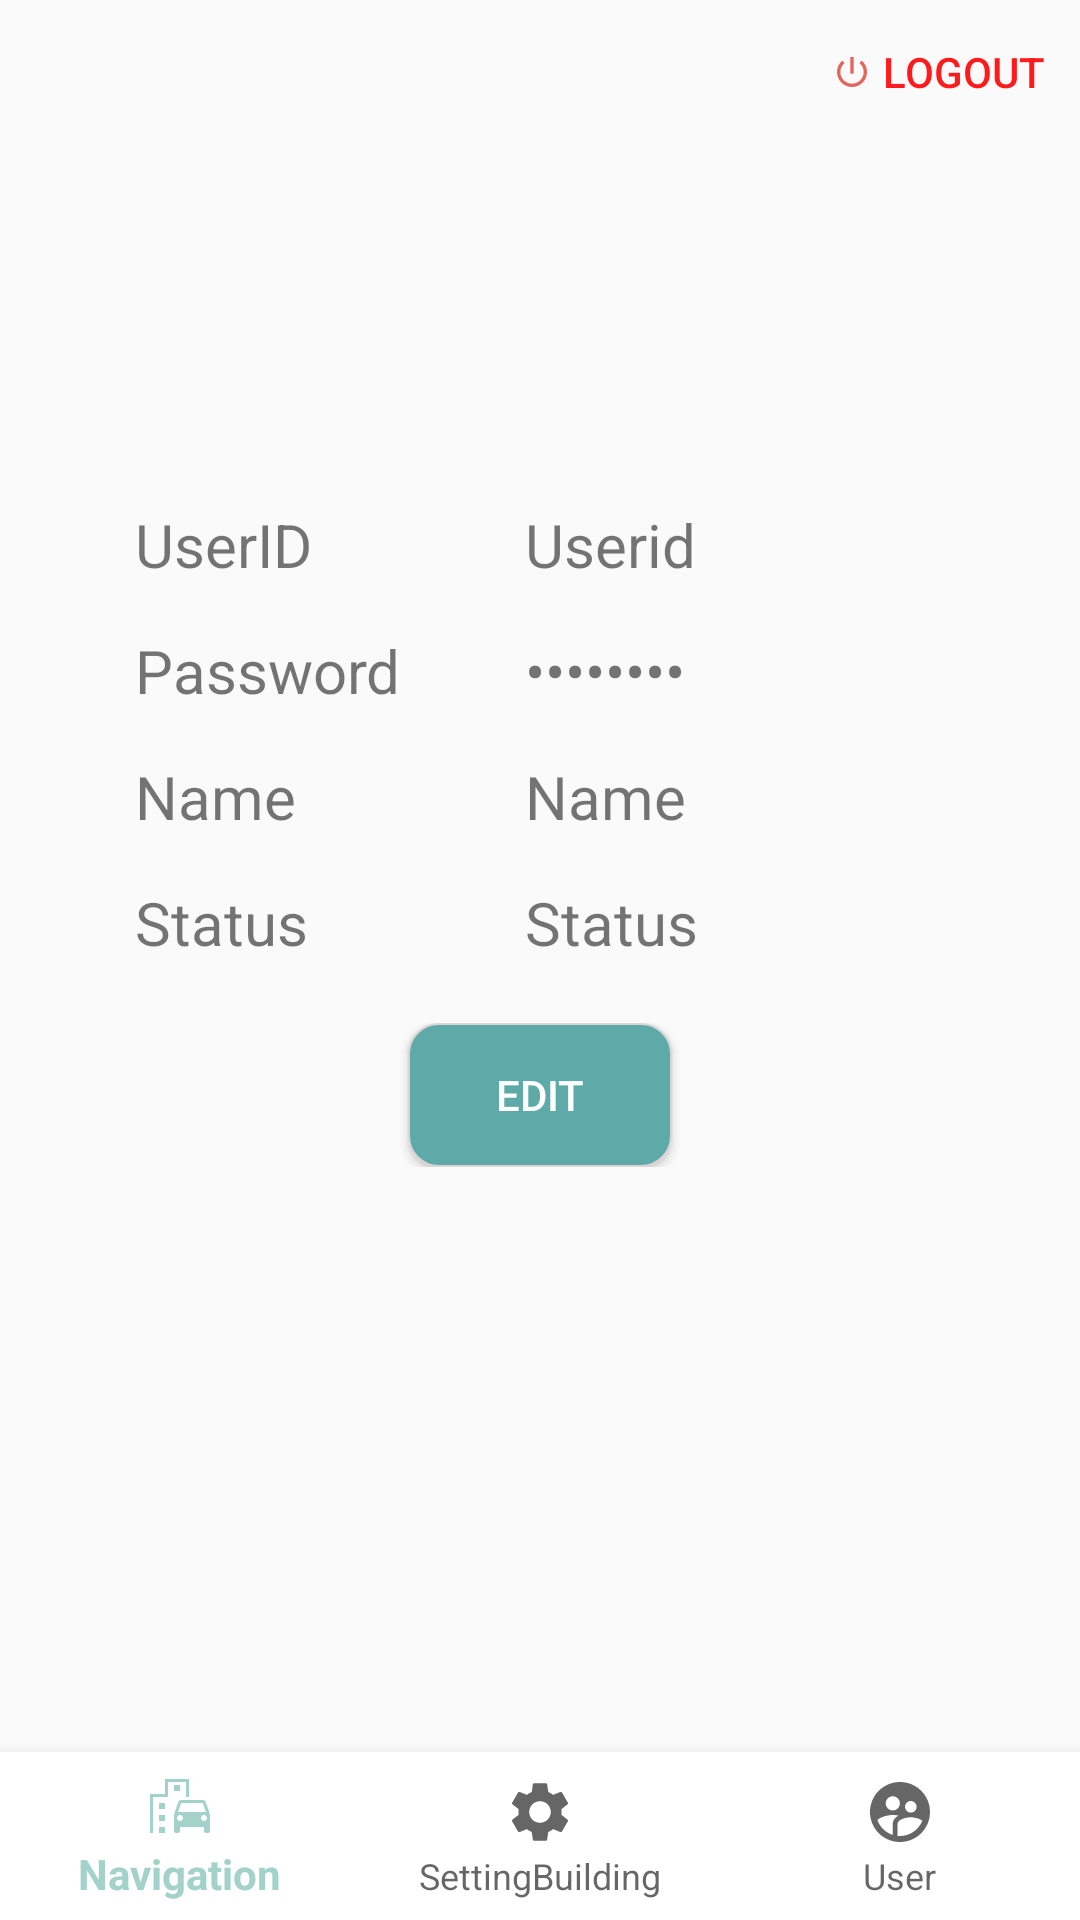

Write the Android layout XML for this screen, with the resource values it uses.
<!-- AndroidManifest.xml: application theme AppTheme -->
<!-- res/layout/activity_main__u_ser.xml -->
<?xml version="1.0" encoding="utf-8"?>
<RelativeLayout xmlns:android="http://schemas.android.com/apk/res/android"
    xmlns:app="http://schemas.android.com/apk/res-auto"
    xmlns:tools="http://schemas.android.com/tools"
    android:layout_width="match_parent"
    android:layout_height="match_parent"
    tools:context=".Main_USer">



    <com.google.android.material.bottomnavigation.BottomNavigationView
        android:layout_width="match_parent"
        android:fontFamily="@font/mclaren"
        android:layout_height="wrap_content"
        android:id="@+id/bottom_navigation"
        app:itemBackground="@color/design_default_color_on_primary"
        app:menu="@menu/menu_navigation"
        android:layout_alignParentBottom="true"></com.google.android.material.bottomnavigation.BottomNavigationView>

    <LinearLayout
        android:layout_width="match_parent"
        android:layout_height="match_parent"
        android:orientation="vertical">

        <LinearLayout
            android:layout_width="match_parent"
            android:layout_height="wrap_content"
            android:gravity="right">
            <Button
                android:id="@+id/logout_user"
                android:paddingLeft="20dp"
                android:layout_width="wrap_content"
                android:layout_height="wrap_content"
                android:background="@drawable/shape_lockout"
                android:text="Logout"
                android:textColor="#E4FF0000" />

        </LinearLayout>

        <LinearLayout
            android:layout_width="match_parent"
            android:layout_height="match_parent"
            android:orientation="vertical"
            android:layout_marginTop="120dp"
            >

            <LinearLayout
                android:layout_width="match_parent"
                android:layout_height="wrap_content"
                android:orientation="horizontal"
                android:paddingLeft="45dp">

                <TextView
                    android:layout_width="100dp"
                    android:layout_height="wrap_content"
                    android:text="UserID"
                    android:textSize="20dp"/>

                <TextView
                    android:id="@+id/id_user"
                    android:text="Userid"
                    android:layout_width="match_parent"
                    android:layout_height="wrap_content"
                    android:layout_marginLeft="10dp"
                    android:paddingLeft="20dp"
                    android:textSize="20dp"/>

            </LinearLayout>

            <LinearLayout
                android:paddingTop="15dp"
                android:layout_width="match_parent"
                android:layout_height="wrap_content"
                android:orientation="horizontal"
                android:paddingLeft="45dp">

                <TextView
                    android:layout_width="100dp"
                    android:layout_height="wrap_content"
                    android:text="Password"
                    android:textSize="20dp"/>

                <TextView
                    android:layout_width="match_parent"
                    android:layout_height="match_parent"
                    android:id="@+id/pass_user"
                    android:inputType="textPassword"
                    android:paddingLeft="20dp"
                    android:text="Password"
                    android:textSize="20dp"
                    android:layout_marginLeft="10dp"/>

            </LinearLayout>

            <LinearLayout
                android:layout_width="match_parent"

                android:layout_height="wrap_content"
                android:orientation="horizontal"
                android:paddingLeft="45dp"
                android:paddingTop="15dp">

                <TextView
                    android:layout_width="100dp"
                    android:layout_height="wrap_content"
                    android:text="Name"
                    android:textSize="20dp" />

                <TextView
                    android:id="@+id/name_user"
                    android:layout_width="match_parent"
                    android:layout_height="wrap_content"
                    android:layout_marginLeft="10dp"
                    android:paddingLeft="20dp"
                    android:text="Name"
                    android:textSize="20dp" />

            </LinearLayout>

            <LinearLayout
                android:layout_width="match_parent"
                android:paddingTop="15dp"
                android:layout_height="wrap_content"
                android:orientation="horizontal"
                android:paddingLeft="45dp">

                <TextView
                    android:layout_width="100dp"
                    android:layout_height="wrap_content"
                    android:text="Status"
                    android:textSize="20dp"/>

                <TextView
                    android:id="@+id/status_user"
                    android:text="Status"
                    android:layout_width="match_parent"
                    android:layout_height="wrap_content"
                    android:layout_marginLeft="10dp"
                    android:paddingLeft="20dp"
                    android:textSize="20dp"
                    />

            </LinearLayout>



            <LinearLayout
                android:paddingTop="20dp"
                android:layout_width="match_parent"
                android:layout_height="wrap_content"
                android:gravity="center">

                <Button
                    android:id="@+id/edit_user"
                    android:layout_width="wrap_content"
                    android:layout_height="wrap_content"
                    android:background="@drawable/shape"
                    android:text="Edit"

                    android:textColor="#FFF" />
            </LinearLayout>










        </LinearLayout>



    </LinearLayout>


</RelativeLayout>
<!-- resources referenced by this layout -->
<resources>
  <!-- drawable shape (drawable) -->
  <?xml version="1.0" encoding="utf-8"?>
  <shape xmlns:android="http://schemas.android.com/apk/res/android">
      <solid
          android:color="#5eaaa8"/>
      <stroke
          android:width="0.5dp"
          android:color="#dad5d5"/>
      <corners
          android:radius="10dp"/>
  </shape>
  <!-- drawable shape_lockout (drawable) -->
  <?xml version="1.0" encoding="utf-8"?>
  <selector xmlns:android="http://schemas.android.com/apk/res/android">
      <item>
          <layer-list>
              <item>
                  <shape android:shape="rectangle">
                      <corners android:radius="2dp"/>
                      <padding android:right="10dp"/>
                  </shape>
              </item>
              <item>
                  <bitmap android:src="@drawable/lock_out"
                      android:gravity="center|left"/>
              </item>
          </layer-list>
      </item>
  </selector>
  <style name="AppTheme" parent="Theme.AppCompat.Light.DarkActionBar">
          
          <item name="colorPrimary">#a3d2ca</item>
          <item name="colorPrimaryDark">#a3d2ca</item>
          <item name="colorAccent">@color/colorAccent</item>
      </style>
  <!-- drawable lock_out: png bitmap (drawable-hdpi, 402 bytes) -->
  <!-- not gathered from this repository: default colours our renderer supplied (Android Studio template values) -->
  <color name="colorAccent">#FF03DAC5</color>
</resources>
